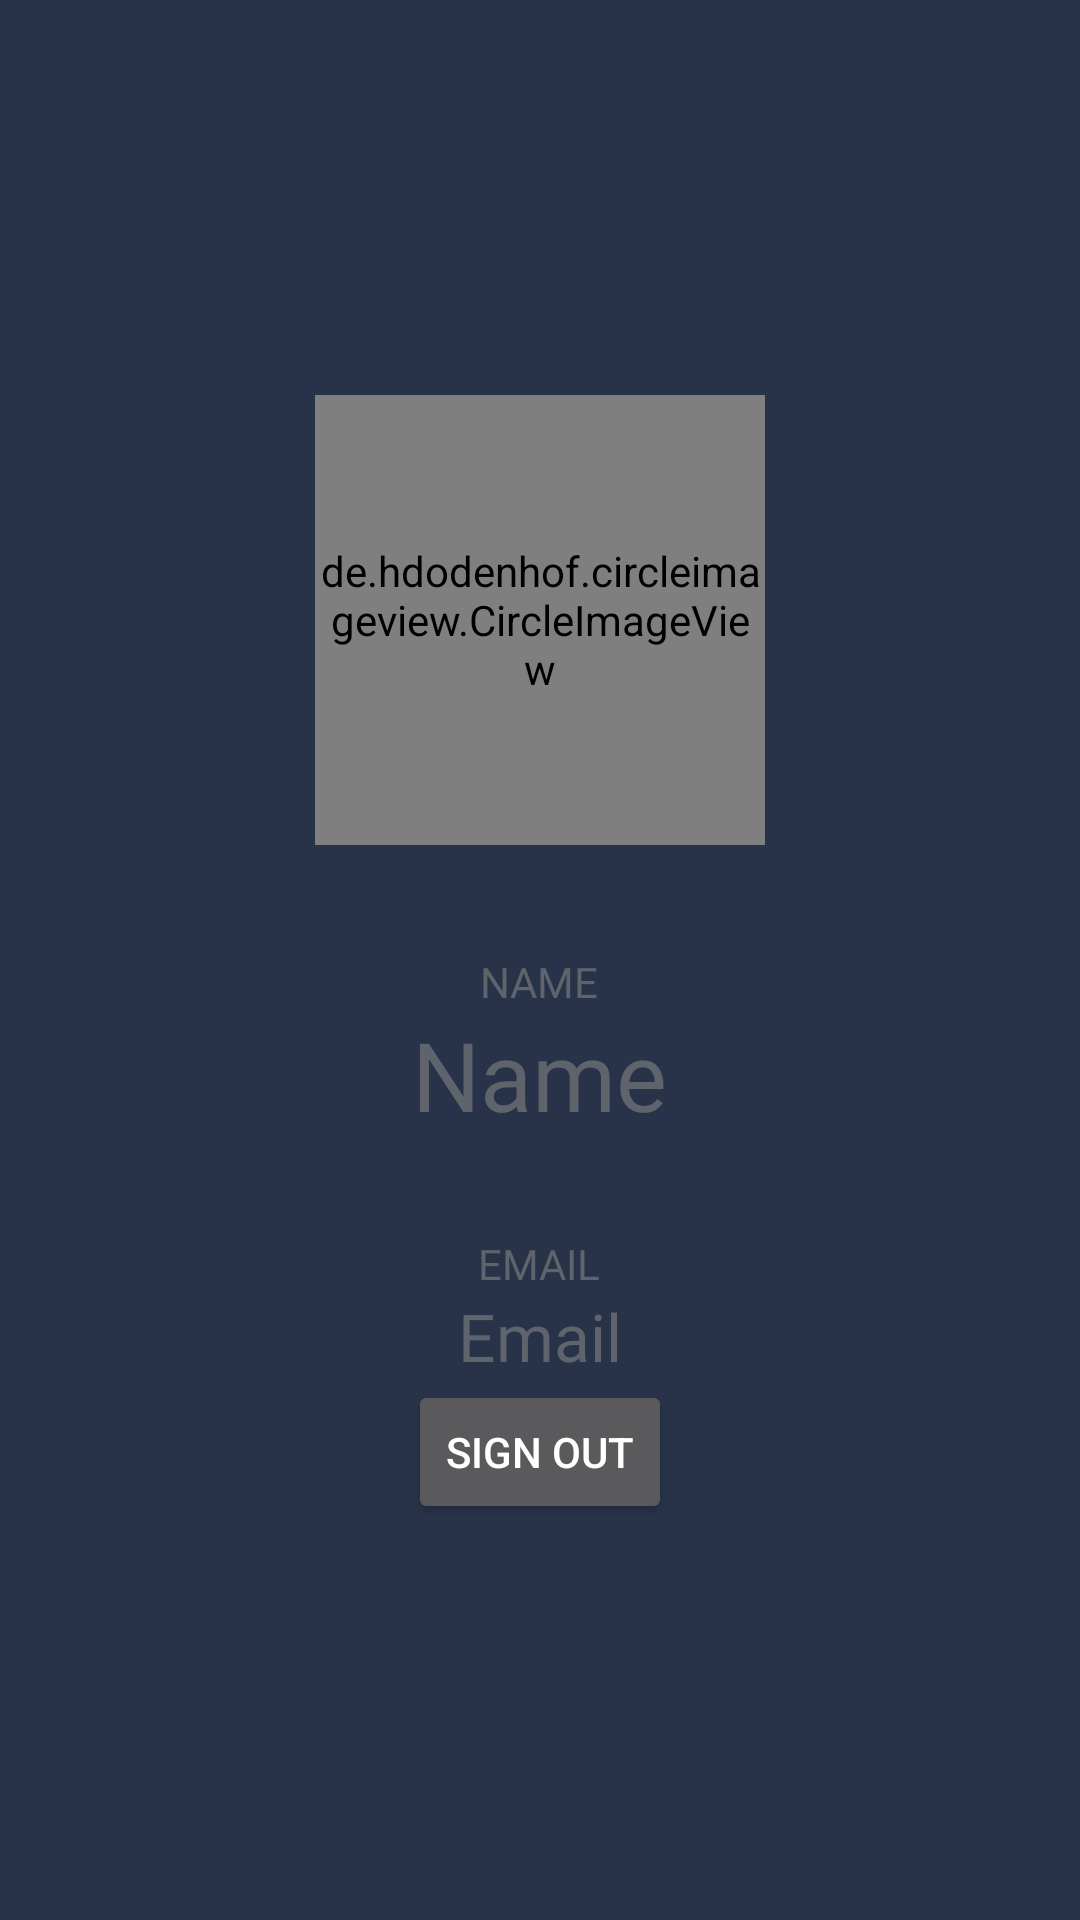

This screen was rendered from an Android layout file. Write that file and the resources it references.
<!-- AndroidManifest.xml: application theme Theme.MaterialComponents.NoActionBar -->
<!-- res/layout/frag_account.xml -->
<?xml version="1.0" encoding="utf-8"?>
<FrameLayout xmlns:android="http://schemas.android.com/apk/res/android"
    xmlns:tools="http://schemas.android.com/tools"
    android:layout_width="match_parent"
    android:layout_height="match_parent"
    android:background="@color/my_background"
    tools:context='lex.neuron.memorieshub.ui.firebase.authenticate.account.Account'>

    <LinearLayout
        android:layout_width="match_parent"
        android:layout_height="wrap_content"
        android:layout_gravity="center"
        android:orientation="vertical">

        <de.hdodenhof.circleimageview.CircleImageView
            android:id="@+id/profile_image"
            android:layout_width="150dp"
            android:layout_height="150dp"
            android:layout_gravity="center" />

        <TextView
            android:layout_width="wrap_content"
            android:layout_height="wrap_content"
            android:layout_gravity="center"
            android:layout_marginTop="36dp"
            android:fontFamily="@font/open_sans"
            android:text="@string/name_up_case"
            android:textColor="@color/my_btn_easy" />

        <TextView
            android:id="@+id/txt_name"
            android:layout_width="wrap_content"
            android:layout_height="wrap_content"
            android:layout_gravity="center"
            android:fontFamily="@font/open_sans"
            android:text="@string/user_name"
            android:textColor="@color/my_btn_easy"
            android:textSize="32dp" />

        <TextView
            android:layout_width="wrap_content"
            android:layout_height="wrap_content"
            android:layout_gravity="center"
            android:layout_marginTop="32dp"
            android:fontFamily="@font/open_sans"
            android:text="@string/email_up_case"
            android:textColor="@color/my_btn_easy" />


        <TextView
            android:id="@+id/txt_email"
            android:layout_width="wrap_content"
            android:layout_height="wrap_content"
            android:layout_gravity="center"
            android:fontFamily="@font/open_sans"
            android:text="@string/email"
            android:textColor="@color/my_btn_easy"
            android:textSize="22dp" />

        <Button
            android:id="@+id/sign_out"
            android:layout_width="wrap_content"
            android:layout_height="wrap_content"
            android:layout_gravity="center"
            android:text="@string/sign_out" />

    </LinearLayout>

</FrameLayout>
<!-- resources referenced by this layout -->
<resources>
  <color name="my_background">#283349</color>
  <color name="my_btn_easy">#5E636C</color>
  <string name="email">Email</string>
  <string name="email_up_case">EMAIL</string>
  <string name="name_up_case">NAME</string>
  <string name="sign_out">Sign out</string>
  <string name="user_name">Name</string>
</resources>
